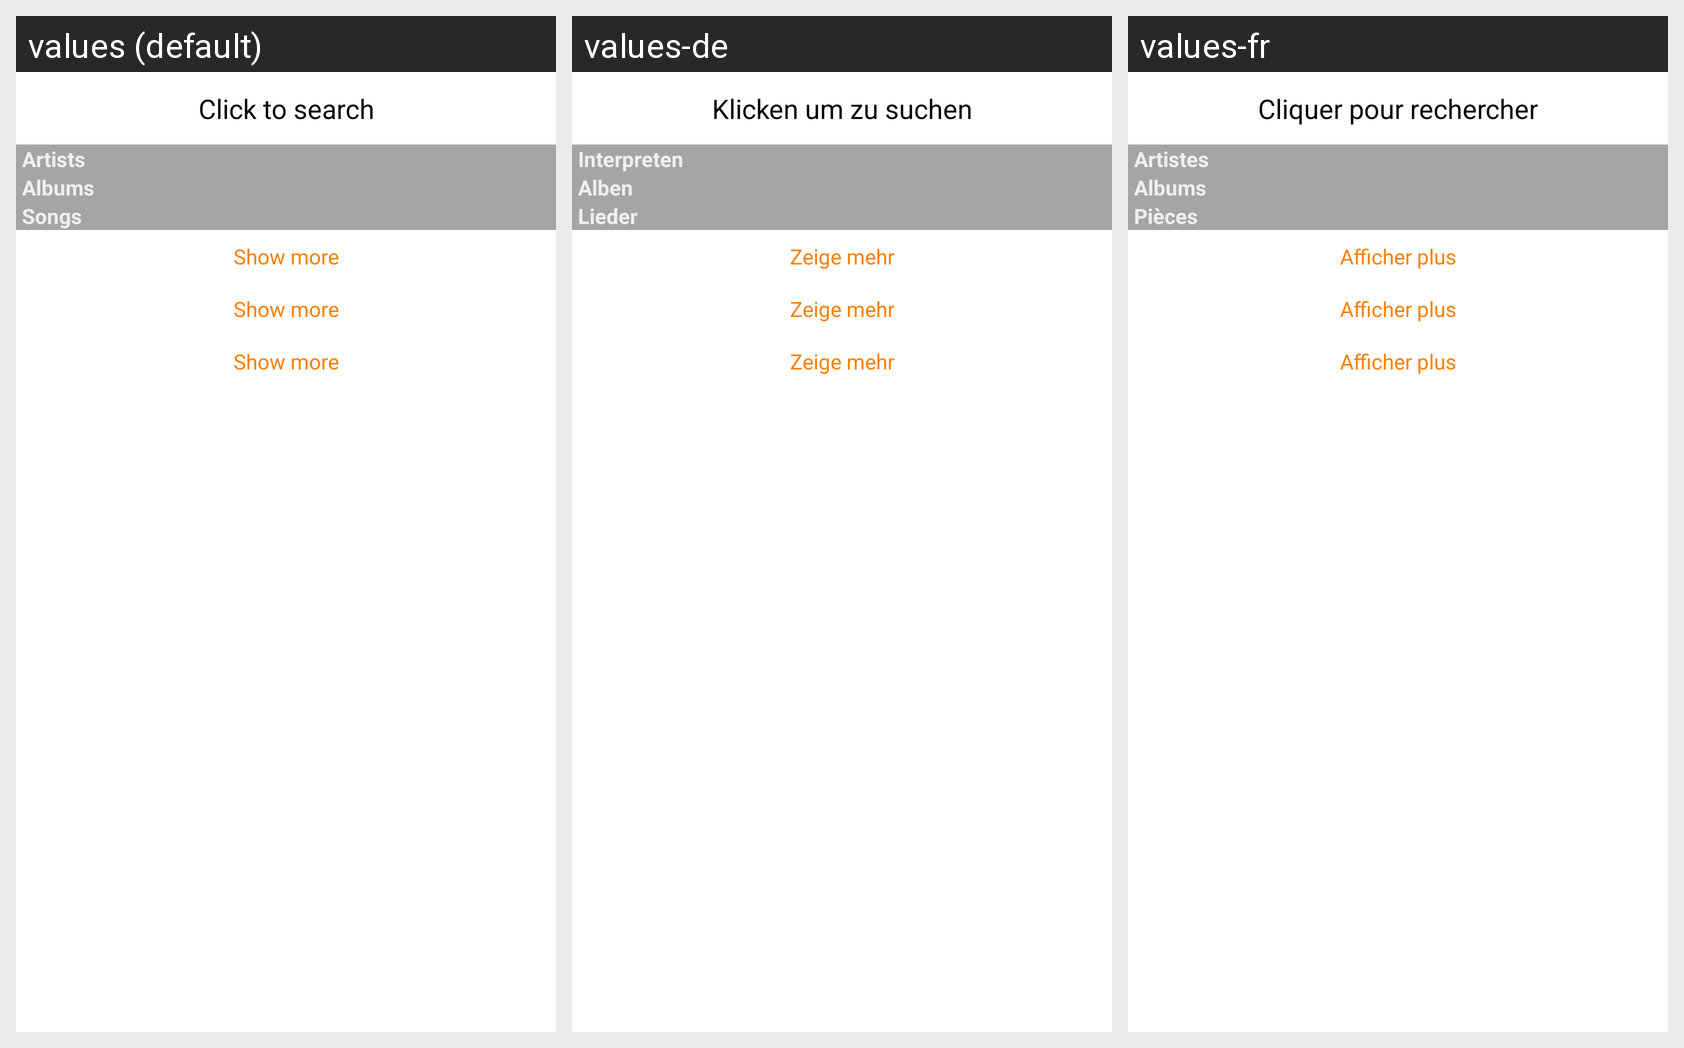

For this localized Android screen grid, give each drawn string resource with its value in every locale shown.
Android screen res/layout/search_buttons.xml rendered under 3 locales, left to right: values (default), values-de, values-fr. Device: Nexus 5 (rendered at 1080×1920; each locale shown at half size, 540×960, under a caption strip naming it); theme Fullscreenlight.
Strings drawn on this screen, with the default value and each locale's value (text and hints the layout hard-codes, and strings that could not be matched under every locale, appear in the picture but are not listed):

search.search
  values: Click to search
  values-de: Klicken um zu suchen
  values-fr: Cliquer pour rechercher

search.artists
  values: Artists
  values-de: Interpreten
  values-fr: Artistes

search.albums
  values: Albums
  values-de: Alben
  values-fr: Albums

search.songs
  values: Songs
  values-de: Lieder
  values-fr: Pièces

search.more
  values: Show more
  values-de: Zeige mehr
  values-fr: Afficher plus
